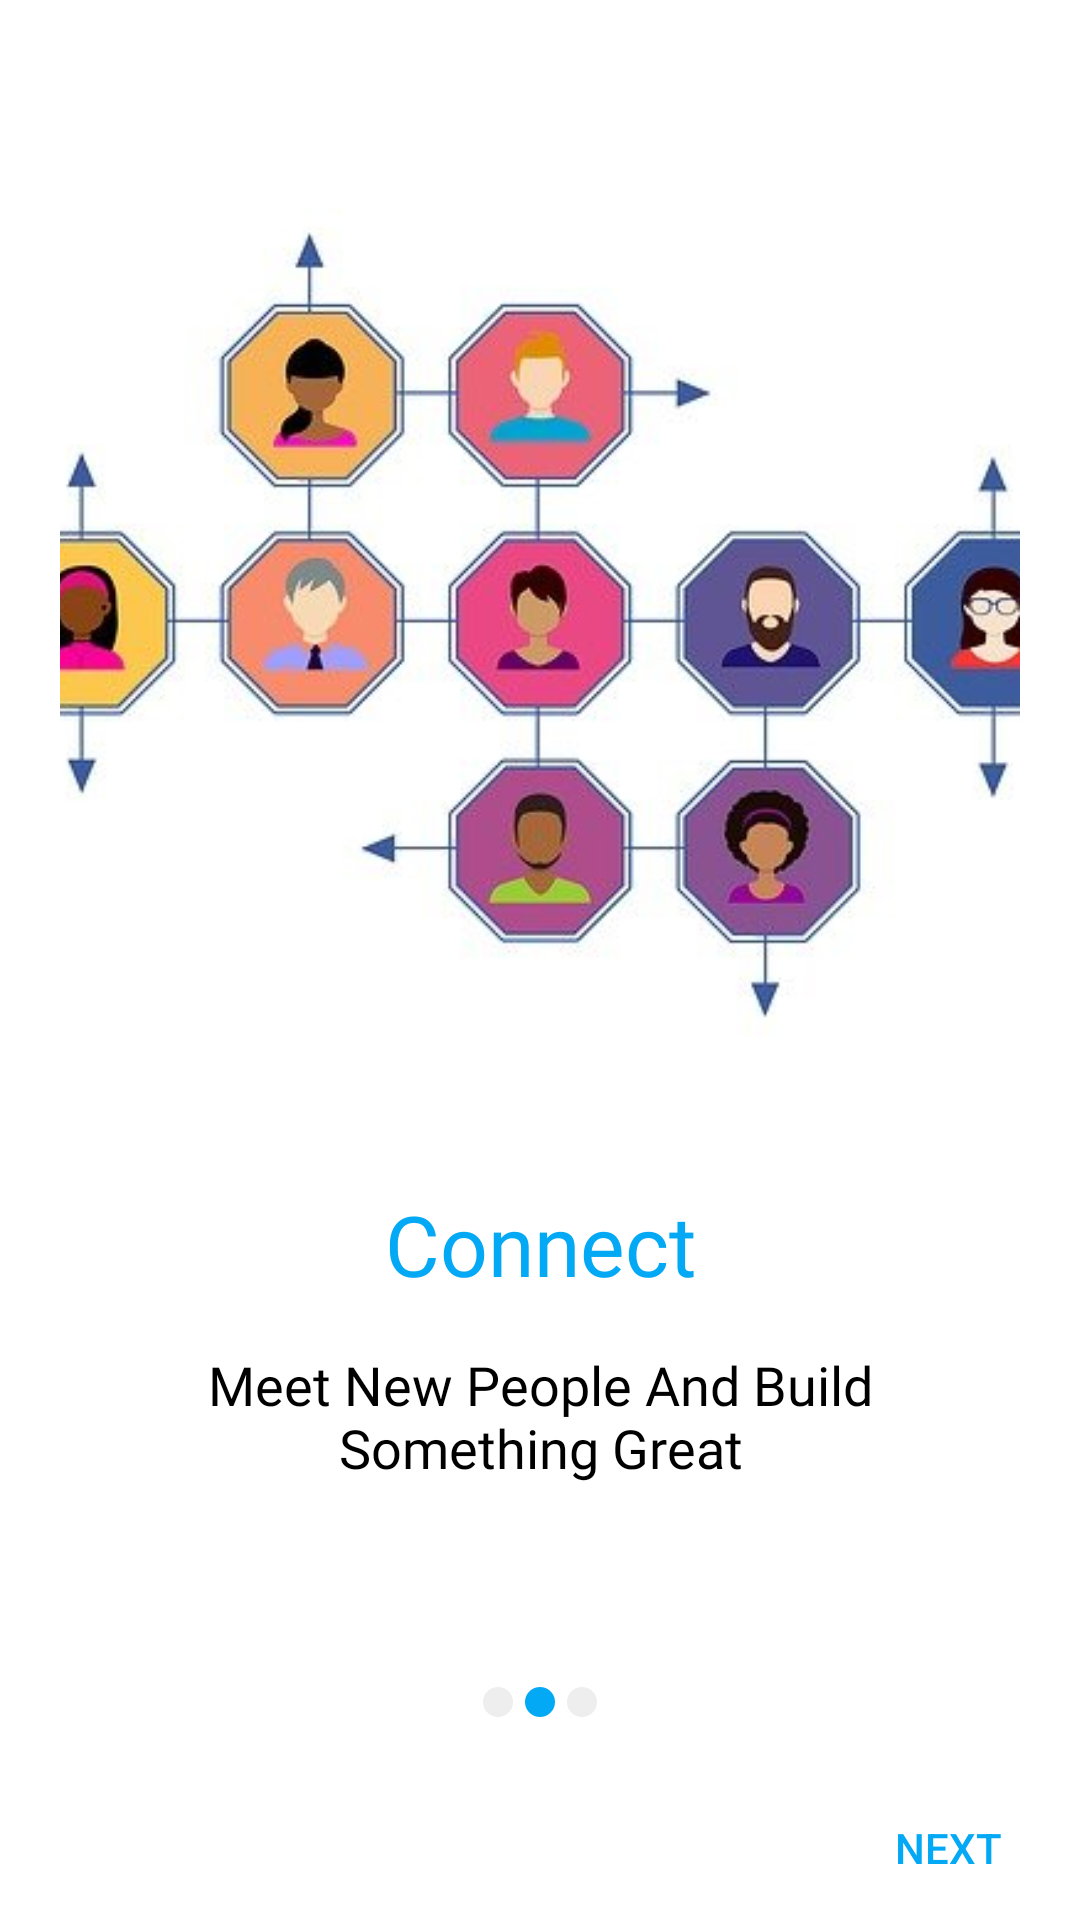

Write the Android layout XML for this screen, with the resource values it uses.
<!-- AndroidManifest.xml: application theme Theme.3awenni -->
<!-- res/layout/fragment_second_screen.xml -->
<?xml version="1.0" encoding="utf-8"?>
<androidx.constraintlayout.widget.ConstraintLayout xmlns:android="http://schemas.android.com/apk/res/android"
    xmlns:app="http://schemas.android.com/apk/res-auto"
    android:layout_width="match_parent"
    android:layout_height="match_parent">

    <ImageView
        android:id="@+id/screen_2_image"
        android:layout_width="0dp"
        android:layout_height="350dp"
        android:layout_marginHorizontal="20dp"
        android:layout_marginTop="30dp"
        android:scaleType="centerCrop"
        android:src="@drawable/image2"
        app:layout_constraintEnd_toEndOf="parent"
        app:layout_constraintStart_toStartOf="parent"
        app:layout_constraintTop_toTopOf="parent" />

    <TextView
        android:id="@+id/screen_2_heading"
        android:layout_width="0dp"
        android:layout_height="wrap_content"
        android:layout_marginHorizontal="16dp"
        android:layout_marginTop="16dp"
        android:fontFamily="@font/poppins_bold"
        android:text="@string/heading_two"
        android:textAlignment="center"
        android:textColor="@color/purple_500"
        android:textSize="28sp"
        app:layout_constraintEnd_toEndOf="parent"
        app:layout_constraintStart_toStartOf="parent"
        app:layout_constraintTop_toBottomOf="@id/screen_2_image" />

    <TextView
        android:id="@+id/screen_2_description"
        android:layout_width="0dp"
        android:layout_height="wrap_content"
        android:layout_marginHorizontal="30dp"
        android:layout_marginTop="16dp"
        android:fontFamily="@font/poppins"
        android:text="@string/desc_two"
        android:textAlignment="center"
        android:textColor="@android:color/black"
        android:textSize="18sp"
        app:layout_constraintEnd_toEndOf="parent"
        app:layout_constraintStart_toStartOf="parent"
        app:layout_constraintTop_toBottomOf="@id/screen_2_heading" />

    <LinearLayout
        android:layout_width="wrap_content"
        android:layout_height="wrap_content"
        android:orientation="horizontal"
        app:layout_constraintBottom_toBottomOf="parent"
        app:layout_constraintEnd_toEndOf="parent"
        app:layout_constraintStart_toStartOf="parent"
        app:layout_constraintTop_toBottomOf="@id/screen_2_description">

        <ImageView
            android:layout_width="10dp"
            android:layout_height="10dp"
            android:src="@drawable/empty_circle" />

        <ImageView
            android:layout_width="10dp"
            android:layout_height="10dp"
            android:layout_marginStart="4dp"
            android:src="@drawable/filled_circle" />

        <ImageView
            android:layout_width="10dp"
            android:layout_height="10dp"
            android:layout_marginStart="4dp"
            android:src="@drawable/empty_circle" />
    </LinearLayout>

    <Button
        android:id="@+id/screen_2_next_button"
        android:layout_width="wrap_content"
        android:layout_height="wrap_content"
        android:background="#00000000"
        android:text="@string/next_button"
        android:textColor="@color/purple_500"
        app:layout_constraintBottom_toBottomOf="parent"
        app:layout_constraintEnd_toEndOf="parent" />

</androidx.constraintlayout.widget.ConstraintLayout>
<!-- resources referenced by this layout -->
<resources>
  <color name="purple_500">#03A9F4</color>
  <!-- drawable empty_circle (drawable) -->
  <?xml version="1.0" encoding="utf-8"?>
  <shape xmlns:android="http://schemas.android.com/apk/res/android"
      android:shape="oval">
      <size
          android:width="10dp"
          android:height="10dp" />
      <solid android:color="#ffeeeeee" />
  </shape>
  <!-- drawable filled_circle (drawable) -->
  <?xml version="1.0" encoding="utf-8"?>
  <shape xmlns:android="http://schemas.android.com/apk/res/android"
      android:shape="oval">
      <size
          android:width="10dp"
          android:height="10dp" />
      <solid android:color="@color/purple_500" />
  </shape>
  <!-- drawable image2: jpg bitmap (drawable, 24770 bytes) -->
  <string name="desc_two">Meet New People And Build Something Great</string>
  <string name="heading_two">Connect</string>
  <string name="next_button">Next</string>
  <style name="Theme.3awenni" parent="Theme.MaterialComponents.DayNight.NoActionBar">
          
          <item name="colorPrimary">@color/purple_500</item>
          <item name="colorPrimaryVariant">@color/purple_700</item>
          <item name="colorOnPrimary">@color/white</item>
          
          <item name="colorSecondary">@color/purple_500</item>
          <item name="colorSecondaryVariant">@color/teal_700</item>
          <item name="colorOnSecondary">@color/white</item>
          
          <item name="android:statusBarColor" tools:targetApi="l">?attr/colorPrimaryVariant</item>
          
      </style>
  <color name="purple_700">#0288D1</color>
  <color name="white">#FFFFFFFF</color>
      //onboarding colors
  <color name="teal_700">#FF018786</color>
</resources>
